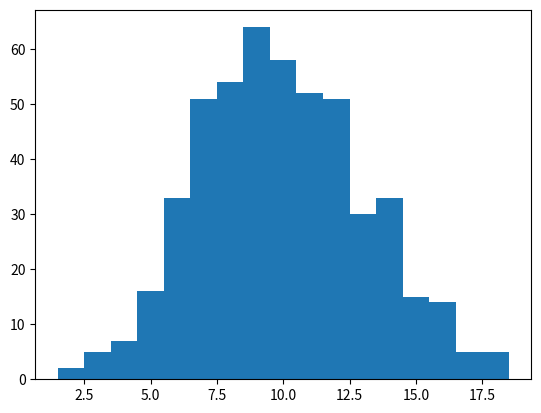

Write the Python code that produced this figure. (Note: this script raises an exception after producing the figure.)
import numpy as np
import matplotlib.pyplot as plt
from scipy.stats import poisson

dt = 0.001 # Time intervals that we will be looking at
T = 2 # Total simulation time
r = 5  # Firing rate in spikes per second
p = r*dt # Probability of a spike in a very small time interval

n_trials = 500 # Total number of trials that we will simulate


# Run poisson spike neuron simulations
isi = np.zeros(0) # spike intervals
spike_count = np.zeros(n_trials)
for t in range(n_trials):
    spikes = np.random.rand(int(T/dt))
    spikes[spikes < p] = 1
    spikes[spikes < 1] = 0
    spike_count[t] = np.sum(spikes)
    isi = np.append(isi,np.diff(np.where(spikes==1)[0]))

# Plot spike count histograms
print(np.mean(spike_count))
print(np.var(spike_count))
bins = np.arange(np.min(spike_count),np.max(spike_count),1)
plt.hist(spike_count,bins-0.5,normed = True) # We subtract -0.5 because the values in bins represent the edges
plt.plot(bins,poisson.pmf(bins,mu=r*T),':k',linewidth=2.5)
plt.title("Spike count histogram")
plt.xlabel("Spike count")
plt.legend(["Poisson","Data"])
plt.show()

# Plot the inter-spike interval distribution
bins = np.arange(np.min(isi),np.max(isi),10)
plt.hist(isi,bins,normed = True, histtype='barstacked')
plt.plot(bins,r*dt*np.exp(-r*bins*dt),':k',linewidth=3.0)
plt.title("ISI histogram")
plt.xlabel("ISI interval (ms)")
plt.legend(["Exponential","Data"])
